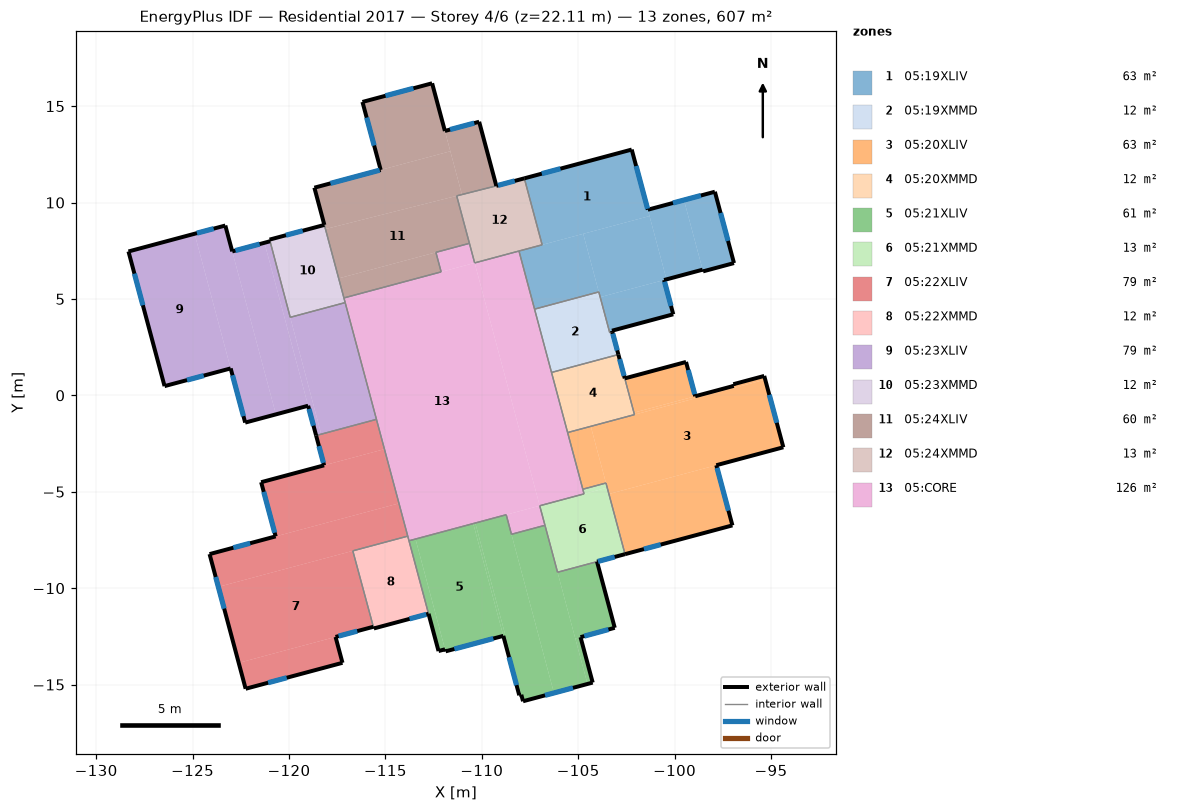
=== STOREY PLAN SPEC (per zone: floor XY polygon, exterior-wall plan segments, windows/doors) ===
zone 1: 05:19XLIV  (63.4 m²)
  floor: (-103.23, 3.28) (-103.36, 3.24) (-103.38, 3.32) (-103.25, 3.35)
  floor: (-100.07, 4.20) (-103.38, 3.32) (-103.86, 5.09) (-100.55, 5.98)
  floor: (-98.55, 6.52) (-100.42, 6.02) (-101.39, 9.63) (-99.51, 10.13)
  floor: (-101.30, 9.30) (-106.87, 7.81) (-107.79, 11.26) (-102.22, 12.75)
  floor: (-103.93, 5.36) (-107.26, 4.47) (-108.07, 7.49) (-104.74, 8.38)
  floor: (-100.42, 6.02) (-103.86, 5.09) (-104.74, 8.38) (-101.30, 9.30)
  floor: (-96.92, 6.86) (-98.52, 6.43) (-99.51, 10.13) (-97.91, 10.56)
  exterior wall: (-96.92, 6.86) – (-97.91, 10.56)  [3.8 m]
    window: (-97.23, 8.01) – (-97.62, 9.46)  [1.5 m²]
  exterior wall: (-97.91, 10.56) – (-101.39, 9.63)  [3.6 m]
    window: (-98.64, 10.37) – (-100.09, 9.98)  [1.5 m²]
  exterior wall: (-101.39, 9.63) – (-102.22, 12.75)  [3.2 m]
    window: (-101.40, 9.68) – (-102.00, 11.90)  [4.8 m²]
  exterior wall: (-102.22, 12.75) – (-107.79, 11.26)  [5.8 m]
    window: (-105.92, 11.76) – (-106.89, 11.50)  [0.9 m²]
  exterior wall: (-103.23, 3.28) – (-103.25, 3.35)  [0.1 m]
  exterior wall: (-103.25, 3.35) – (-100.07, 4.20)  [3.3 m]
  exterior wall: (-100.07, 4.20) – (-100.55, 5.98)  [1.8 m]
    window: (-100.19, 4.64) – (-100.52, 5.89)  [1.3 m²]
  exterior wall: (-100.55, 5.98) – (-98.55, 6.52)  [2.1 m]
  exterior wall: (-98.55, 6.52) – (-98.52, 6.43)  [0.1 m]
  exterior wall: (-98.52, 6.43) – (-96.92, 6.86)  [1.7 m]
  interior walls: 6
zone 2: 05:19XMMD  (11.9 m²)
  floor: (-102.92, 2.12) (-103.05, 2.08) (-103.36, 3.24) (-103.23, 3.28)
  floor: (-103.05, 2.08) (-106.38, 1.19) (-107.26, 4.47) (-103.93, 5.36)
  exterior wall: (-102.92, 2.12) – (-103.23, 3.28)  [1.2 m]
    window: (-102.97, 2.33) – (-103.21, 3.20)  [0.8 m²]
  interior walls: 5
zone 3: 05:20XLIV  (63.4 m²)
  floor: (-98.93, -0.05) (-102.11, -0.90) (-102.58, 0.88) (-99.41, 1.73)
  floor: (-95.33, 0.92) (-96.93, 0.49) (-96.95, 0.58) (-95.35, 1.01)
  floor: (-103.56, -4.55) (-104.76, -4.87) (-105.55, -1.93) (-104.35, -1.61)
  floor: (-97.00, -6.74) (-102.57, -8.24) (-103.41, -5.12) (-97.84, -3.62)
  floor: (-95.30, 0.82) (-102.08, -1.00) (-102.11, -0.90) (-95.33, 0.92)
  floor: (-94.36, -2.69) (-103.41, -5.12) (-104.35, -1.61) (-95.30, 0.82)
  exterior wall: (-97.00, -6.74) – (-97.84, -3.62)  [3.2 m]
    window: (-97.21, -5.98) – (-97.80, -3.76)  [4.8 m²]
  exterior wall: (-97.84, -3.62) – (-94.36, -2.69)  [3.6 m]
  exterior wall: (-94.36, -2.69) – (-95.35, 1.01)  [3.8 m]
    window: (-94.70, -1.42) – (-95.09, 0.03)  [1.5 m²]
  exterior wall: (-95.35, 1.01) – (-96.95, 0.58)  [1.7 m]
  exterior wall: (-96.95, 0.58) – (-96.93, 0.49)  [0.1 m]
  exterior wall: (-96.93, 0.49) – (-98.93, -0.05)  [2.1 m]
  exterior wall: (-98.93, -0.05) – (-99.41, 1.73)  [1.8 m]
    window: (-98.96, 0.06) – (-99.30, 1.32)  [1.3 m²]
  exterior wall: (-99.41, 1.73) – (-102.58, 0.88)  [3.3 m]
  exterior wall: (-102.57, -8.24) – (-97.00, -6.74)  [5.8 m]
    window: (-101.59, -7.97) – (-100.72, -7.74)  [0.9 m²]
  interior walls: 5
zone 4: 05:20XMMD  (11.6 m²)
  floor: (-102.08, -1.00) (-105.55, -1.93) (-106.38, 1.19) (-102.92, 2.12)
  exterior wall: (-102.58, 0.88) – (-102.92, 2.12)  [1.3 m]
    window: (-102.62, 1.01) – (-102.85, 1.88)  [0.8 m²]
  interior walls: 4
zone 5: 05:21XLIV  (61.2 m²)
  floor: (-104.25, -14.90) (-104.52, -14.97) (-105.15, -12.61) (-104.88, -12.54)
  floor: (-103.10, -12.06) (-105.15, -12.61) (-106.07, -9.17) (-104.02, -8.63)
  floor: (-104.52, -14.97) (-106.26, -15.44) (-108.46, -7.21) (-106.72, -6.74)
  floor: (-111.91, -13.17) (-112.24, -13.26) (-113.78, -7.54) (-113.44, -7.45)
  floor: (-108.88, -12.47) (-111.88, -13.28) (-113.44, -7.45) (-110.44, -6.65)
  floor: (-107.95, -15.53) (-108.06, -15.56) (-110.44, -6.65) (-110.34, -6.62)
  floor: (-106.26, -15.44) (-107.86, -15.87) (-110.34, -6.62) (-108.73, -6.19)
  exterior wall: (-112.76, -11.33) – (-112.24, -13.26)  [2.0 m]
  exterior wall: (-112.24, -13.26) – (-111.91, -13.17)  [0.4 m]
  exterior wall: (-111.91, -13.17) – (-111.88, -13.28)  [0.1 m]
  exterior wall: (-111.88, -13.28) – (-108.88, -12.47)  [3.1 m]
    window: (-111.42, -13.16) – (-109.40, -12.61)  [5.5 m²]
  exterior wall: (-108.88, -12.47) – (-108.06, -15.56)  [3.2 m]
    window: (-108.59, -13.58) – (-108.20, -15.03)  [1.5 m²]
  exterior wall: (-108.06, -15.56) – (-107.95, -15.53)  [0.1 m]
  exterior wall: (-107.95, -15.53) – (-107.86, -15.87)  [0.4 m]
  exterior wall: (-107.86, -15.87) – (-104.25, -14.90)  [3.7 m]
    window: (-106.72, -15.56) – (-105.27, -15.17)  [1.5 m²]
  exterior wall: (-104.25, -14.90) – (-104.88, -12.54)  [2.4 m]
  exterior wall: (-104.88, -12.54) – (-103.10, -12.06)  [1.8 m]
    window: (-104.68, -12.49) – (-103.43, -12.15)  [1.3 m²]
  exterior wall: (-103.10, -12.06) – (-104.02, -8.63)  [3.6 m]
  interior walls: 6
zone 6: 05:21XMMD  (13.2 m²)
  floor: (-103.50, -4.79) (-104.70, -5.11) (-104.76, -4.87) (-103.56, -4.55)
  floor: (-102.57, -8.24) (-106.07, -9.17) (-107.00, -5.73) (-103.50, -4.79)
  exterior wall: (-104.02, -8.63) – (-102.57, -8.24)  [1.5 m]
    window: (-103.97, -8.61) – (-103.11, -8.38)  [0.8 m²]
  interior walls: 7
zone 7: 05:22XLIV  (79.1 m²)
  floor: (-117.23, -13.87) (-122.25, -15.22) (-122.61, -13.88) (-117.59, -12.53)
  floor: (-115.62, -12.00) (-122.61, -13.88) (-123.66, -9.93) (-116.69, -8.07)
  floor: (-115.05, -2.79) (-118.18, -3.63) (-118.59, -2.08) (-115.46, -1.25)
  floor: (-114.30, -5.60) (-120.69, -7.32) (-121.44, -4.50) (-115.05, -2.79)
  floor: (-113.84, -7.30) (-123.66, -9.93) (-124.12, -8.23) (-114.30, -5.60)
  exterior wall: (-118.59, -2.08) – (-118.18, -3.63)  [1.6 m]
    window: (-118.45, -2.63) – (-118.21, -3.50)  [0.9 m²]
  exterior wall: (-118.18, -3.63) – (-121.44, -4.50)  [3.4 m]
  exterior wall: (-121.44, -4.50) – (-120.69, -7.32)  [2.9 m]
    window: (-121.31, -5.00) – (-120.74, -7.13)  [4.6 m²]
  exterior wall: (-120.69, -7.32) – (-124.12, -8.23)  [3.6 m]
    window: (-122.02, -7.67) – (-122.89, -7.90)  [0.9 m²]
  exterior wall: (-124.12, -8.23) – (-122.25, -15.22)  [7.2 m]
    window: (-123.80, -9.42) – (-123.36, -11.06)  [1.7 m²]
  exterior wall: (-122.25, -15.22) – (-117.23, -13.87)  [5.2 m]
    window: (-121.08, -14.91) – (-120.12, -14.65)  [0.9 m²]
  exterior wall: (-117.23, -13.87) – (-117.59, -12.53)  [1.4 m]
  exterior wall: (-117.59, -12.53) – (-115.62, -12.00)  [2.0 m]
    window: (-117.43, -12.49) – (-116.46, -12.23)  [1.3 m²]
  interior walls: 4
zone 8: 05:22XMMD  (12.3 m²)
  floor: (-112.76, -11.33) (-115.60, -12.09) (-116.69, -8.07) (-113.84, -7.30)
  exterior wall: (-115.62, -12.00) – (-115.60, -12.09)  [0.1 m]
  exterior wall: (-115.60, -12.09) – (-112.76, -11.33)  [2.9 m]
    window: (-113.75, -11.59) – (-112.88, -11.36)  [0.8 m²]
  interior walls: 4
zone 9: 05:23XLIV  (79.1 m²)
  floor: (-115.46, -1.25) (-118.33, -2.01) (-119.94, 4.05) (-117.09, 4.81)
  floor: (-119.01, -0.54) (-120.68, -0.99) (-122.94, 7.47) (-121.27, 7.91)
  floor: (-118.33, -2.01) (-118.59, -2.08) (-121.27, 7.91) (-120.98, 7.99)
  floor: (-123.03, 1.40) (-126.45, 0.48) (-128.33, 7.46) (-124.90, 8.38)
  floor: (-120.68, -0.99) (-122.27, -1.41) (-124.90, 8.38) (-123.30, 8.81)
  exterior wall: (-120.98, 7.99) – (-122.94, 7.47)  [2.0 m]
    window: (-121.52, 7.85) – (-122.78, 7.51)  [1.3 m²]
  exterior wall: (-122.94, 7.47) – (-123.30, 8.81)  [1.4 m]
  exterior wall: (-123.30, 8.81) – (-128.33, 7.46)  [5.2 m]
    window: (-123.91, 8.65) – (-124.78, 8.41)  [0.9 m²]
  exterior wall: (-128.33, 7.46) – (-126.45, 0.48)  [7.2 m]
    window: (-128.02, 6.31) – (-127.58, 4.67)  [1.7 m²]
  exterior wall: (-126.45, 0.48) – (-123.03, 1.40)  [3.6 m]
    window: (-125.29, 0.79) – (-124.42, 1.02)  [0.9 m²]
  exterior wall: (-123.03, 1.40) – (-122.27, -1.41)  [2.9 m]
    window: (-122.93, 1.04) – (-122.36, -1.08)  [4.6 m²]
  exterior wall: (-122.27, -1.41) – (-119.01, -0.54)  [3.4 m]
  exterior wall: (-119.01, -0.54) – (-118.59, -2.08)  [1.6 m]
    window: (-118.96, -0.71) – (-118.73, -1.57)  [0.9 m²]
  interior walls: 4
zone 10: 05:23XMMD  (12.3 m²)
  floor: (-117.09, 4.81) (-119.94, 4.05) (-121.01, 8.08) (-118.17, 8.84)
  exterior wall: (-118.17, 8.84) – (-121.01, 8.08)  [2.9 m]
    window: (-119.29, 8.54) – (-120.16, 8.30)  [0.8 m²]
  exterior wall: (-121.01, 8.08) – (-120.98, 7.99)  [0.1 m]
  interior walls: 4
zone 11: 05:24XLIV  (60.3 m²)
  floor: (-112.11, 6.40) (-117.15, 5.05) (-117.42, 6.07) (-112.38, 7.42)
  floor: (-110.64, 7.88) (-117.42, 6.07) (-118.11, 8.63) (-111.30, 10.35)
  floor: (-109.25, 10.87) (-111.03, 10.42) (-111.91, 13.71) (-110.14, 14.19)
  floor: (-111.63, 12.66) (-115.24, 11.69) (-116.19, 15.22) (-112.58, 16.19)
  floor: (-111.03, 10.42) (-118.11, 8.63) (-118.68, 10.77) (-111.63, 12.66)
  exterior wall: (-109.25, 10.87) – (-110.14, 14.19)  [3.4 m]
  exterior wall: (-110.14, 14.19) – (-111.91, 13.71)  [1.8 m]
    window: (-110.39, 14.12) – (-111.65, 13.78)  [1.3 m²]
  exterior wall: (-111.91, 13.71) – (-112.58, 16.19)  [2.6 m]
  exterior wall: (-112.58, 16.19) – (-116.19, 15.22)  [3.7 m]
    window: (-113.55, 15.93) – (-114.99, 15.54)  [1.5 m²]
  exterior wall: (-116.19, 15.22) – (-115.24, 11.69)  [3.7 m]
    window: (-115.97, 14.41) – (-115.58, 12.96)  [1.5 m²]
  exterior wall: (-115.24, 11.69) – (-118.68, 10.77)  [3.6 m]
    window: (-115.29, 11.68) – (-117.85, 10.99)  [5.5 m²]
  exterior wall: (-118.68, 10.77) – (-118.17, 8.84)  [2.0 m]
  interior walls: 6
zone 12: 05:24XMMD  (13.0 m²)
  floor: (-107.79, 11.23) (-109.25, 10.87) (-107.79, 11.26)
  floor: (-106.87, 7.81) (-110.37, 6.87) (-111.30, 10.35) (-107.79, 11.23)
  exterior wall: (-107.79, 11.26) – (-109.25, 10.87)  [1.5 m]
    window: (-108.29, 11.12) – (-109.16, 10.89)  [0.8 m²]
  interior walls: 6
zone 13: 05:CORE  (126.4 m²)
  floor: (-106.72, -6.74) (-108.46, -7.21) (-108.73, -6.19) (-107.00, -5.73)
  floor: (-104.70, -5.11) (-107.00, -5.73) (-110.37, 6.87) (-108.07, 7.49)
  floor: (-110.37, 6.87) (-112.11, 6.40) (-112.38, 7.42) (-110.64, 7.88)
  floor: (-107.00, -5.73) (-113.78, -7.54) (-117.15, 5.05) (-110.37, 6.87)
  interior walls: 19

=== DERIVED (storey summary) ===
Building: Residential 2017
Storey: 4 of 6  (floor level z = 22.11 m)
Storey gross floor area: 607.0 m²
Zones on this storey: 13
  - 05:19XLIV: floor 63.4 m²; exterior wall 25.5 m (80.2 m²); 5 window(s) 10.0 m²; WWR 12.5%
  - 05:19XMMD: floor 11.9 m²; exterior wall 1.2 m (3.8 m²); 1 window(s) 0.8 m²; WWR 21.1%
  - 05:20XLIV: floor 63.4 m²; exterior wall 25.4 m (79.9 m²); 4 window(s) 8.5 m²; WWR 10.6%
  - 05:20XMMD: floor 11.6 m²; exterior wall 1.3 m (4.0 m²); 1 window(s) 0.8 m²; WWR 19.8%
  - 05:21XLIV: floor 61.2 m²; exterior wall 20.8 m (65.5 m²); 4 window(s) 9.8 m²; WWR 15.0%
  - 05:21XMMD: floor 13.2 m²; exterior wall 1.5 m (4.7 m²); 1 window(s) 0.8 m²; WWR 16.9%
  - 05:22XLIV: floor 79.1 m²; exterior wall 27.3 m (86.0 m²); 6 window(s) 10.3 m²; WWR 12.0%
  - 05:22XMMD: floor 12.3 m²; exterior wall 3.0 m (9.5 m²); 1 window(s) 0.8 m²; WWR 8.5%
  - 05:23XLIV: floor 79.1 m²; exterior wall 27.3 m (86.0 m²); 6 window(s) 10.3 m²; WWR 12.0%
  - 05:23XMMD: floor 12.3 m²; exterior wall 3.0 m (9.5 m²); 1 window(s) 0.8 m²; WWR 8.5%
  - 05:24XLIV: floor 60.3 m²; exterior wall 20.8 m (65.5 m²); 4 window(s) 9.8 m²; WWR 15.0%
  - 05:24XMMD: floor 13.0 m²; exterior wall 1.5 m (4.7 m²); 1 window(s) 0.8 m²; WWR 17.1%
  - 05:CORE: floor 126.4 m²
Zone adjacency (shared interzone walls):
  - 05:19XLIV ↔ 05:19XMMD
  - 05:19XLIV ↔ 05:24XMMD
  - 05:19XLIV ↔ 05:CORE
  - 05:19XMMD ↔ 05:20XMMD
  - 05:19XMMD ↔ 05:CORE
  - 05:20XLIV ↔ 05:20XMMD
  - 05:20XLIV ↔ 05:21XMMD
  - 05:20XLIV ↔ 05:CORE
  - 05:20XMMD ↔ 05:CORE
  - 05:21XLIV ↔ 05:21XMMD
  - 05:21XLIV ↔ 05:22XMMD
  - 05:21XLIV ↔ 05:CORE
  - 05:21XMMD ↔ 05:CORE
  - 05:22XLIV ↔ 05:22XMMD
  - 05:22XLIV ↔ 05:23XLIV
  - 05:22XLIV ↔ 05:CORE
  - 05:22XMMD ↔ 05:CORE
  - 05:23XLIV ↔ 05:23XMMD
  - 05:23XLIV ↔ 05:CORE
  - 05:23XMMD ↔ 05:24XLIV
  - 05:23XMMD ↔ 05:CORE
  - 05:24XLIV ↔ 05:24XMMD
  - 05:24XLIV ↔ 05:CORE
  - 05:24XMMD ↔ 05:CORE